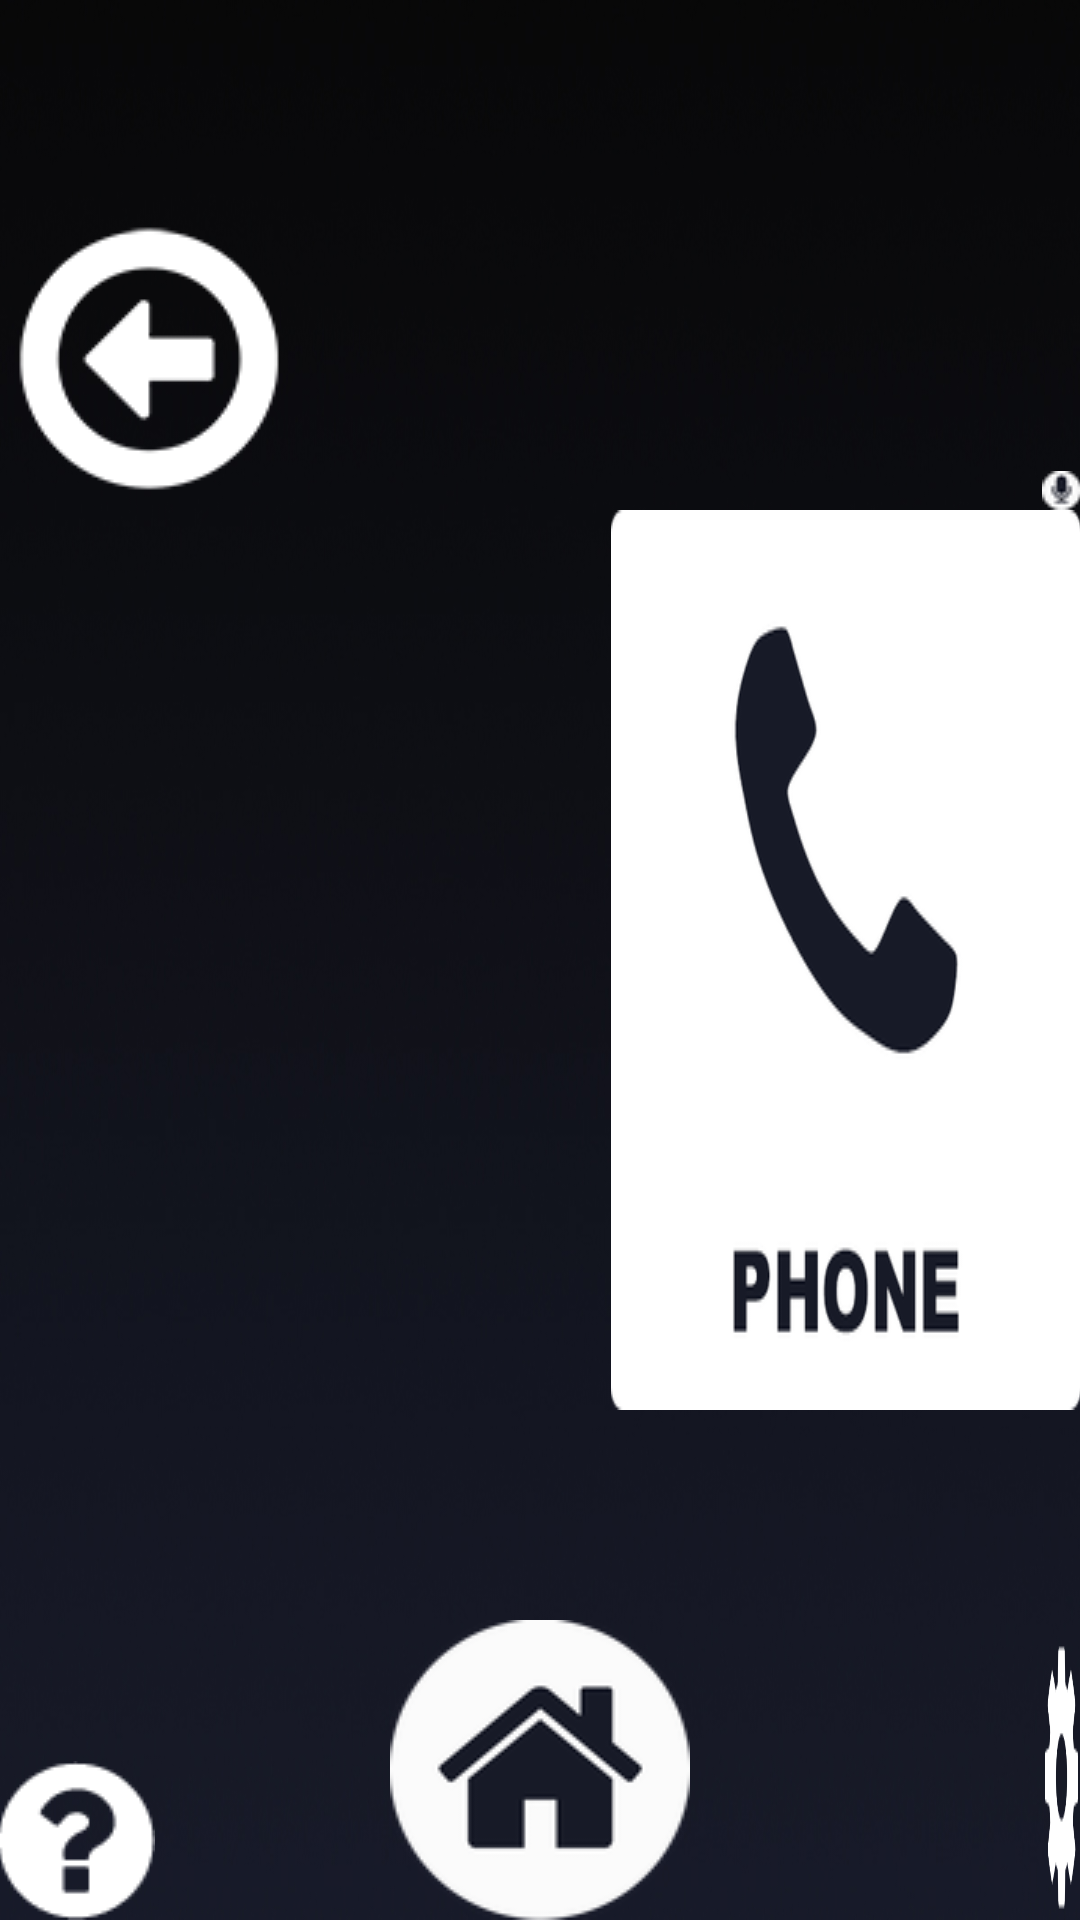

Reconstruct the res/layout file that produces this screen, plus the resources it refers to.
<!-- AndroidManifest.xml: application theme AppTheme -->
<!-- res/layout/activity_call_and_contacts_home_page.xml -->
<RelativeLayout xmlns:android="http://schemas.android.com/apk/res/android"
    xmlns:tools="http://schemas.android.com/tools" android:layout_width="match_parent"
    android:layout_height="match_parent" android:paddingLeft="@dimen/activity_horizontal_margin"
    android:paddingRight="@dimen/activity_horizontal_margin"
    android:paddingTop="@dimen/activity_vertical_margin"
    android:paddingBottom="@dimen/activity_vertical_margin"
    tools:context="edu.asu.msse.example.ivis.CallAndContactsHomePageActivity"
    android:background="@drawable/background">

    <ImageButton
        android:layout_width="wrap_content"
        android:layout_height="wrap_content"
        android:id="@+id/call_button"
        android:background="@drawable/phone_xhdpi"
        android:layout_marginLeft="204dp"
        android:layout_marginStart="204dp"
        android:layout_centerVertical="true"
        android:layout_alignParentLeft="true"
        android:layout_alignParentStart="true" />

    <ImageButton
        android:layout_width="wrap_content"
        android:layout_height="wrap_content"
        android:id="@+id/contacts_button"
        android:background="@drawable/contacts_xhdpi"
        android:layout_toRightOf="@+id/call_button"
        android:layout_marginLeft="123dp"
        android:layout_marginStart="123dp"
        android:layout_alignBottom="@+id/call_button" />

    <ImageButton
        android:layout_width="wrap_content"
        android:layout_height="wrap_content"
        android:id="@+id/mic_button"
        android:background="@drawable/mic_xhdpi"
        android:layout_above="@+id/contacts_button"
        android:layout_alignParentRight="true"
        android:layout_alignParentEnd="true" />

    <ImageButton
        android:layout_width="wrap_content"
        android:layout_height="wrap_content"
        android:id="@+id/home_button"
        android:background="@drawable/home_rsz"
        android:layout_alignParentBottom="true"
        android:layout_centerHorizontal="true" />

    <ImageButton
        android:layout_width="wrap_content"
        android:layout_height="wrap_content"
        android:id="@+id/settings_button"
        android:background="@drawable/settings_xhdpi"
        android:layout_alignTop="@+id/home_button"
        android:layout_alignLeft="@+id/mic_button"
        android:layout_alignStart="@+id/mic_button" />

    <ImageButton
        android:layout_width="wrap_content"
        android:layout_height="wrap_content"
        android:id="@+id/help_button"
        android:background="@drawable/help"
        android:layout_alignParentBottom="true"
        android:layout_alignParentLeft="true"
        android:layout_alignParentStart="true" />

    <ImageButton
        android:layout_width="wrap_content"
        android:layout_height="wrap_content"
        android:id="@+id/back_button"
        android:layout_alignBottom="@+id/mic_button"
        android:layout_alignParentLeft="true"
        android:layout_alignParentStart="true"
        android:background="@drawable/back_xhdpi"/>

</RelativeLayout>
<!-- resources referenced by this layout -->
<resources>
  <!-- drawable back_xhdpi: png bitmap (drawable, 3148 bytes) -->
  <!-- drawable background: jpg bitmap (drawable, 55911 bytes) -->
  <!-- drawable contacts_xhdpi: png bitmap (drawable, 18743 bytes) -->
  <!-- drawable help: png bitmap (drawable, 1623 bytes) -->
  <!-- drawable home_rsz: png bitmap (drawable, 5711 bytes) -->
  <!-- drawable mic_xhdpi: png bitmap (drawable, 1035 bytes) -->
  <!-- drawable phone_xhdpi: png bitmap (drawable, 13399 bytes) -->
  <!-- drawable settings_xhdpi: png bitmap (drawable, 2777 bytes) -->
  <style name="AppTheme" parent="Theme.AppCompat.Light.DarkActionBar">
          
      </style>
</resources>
